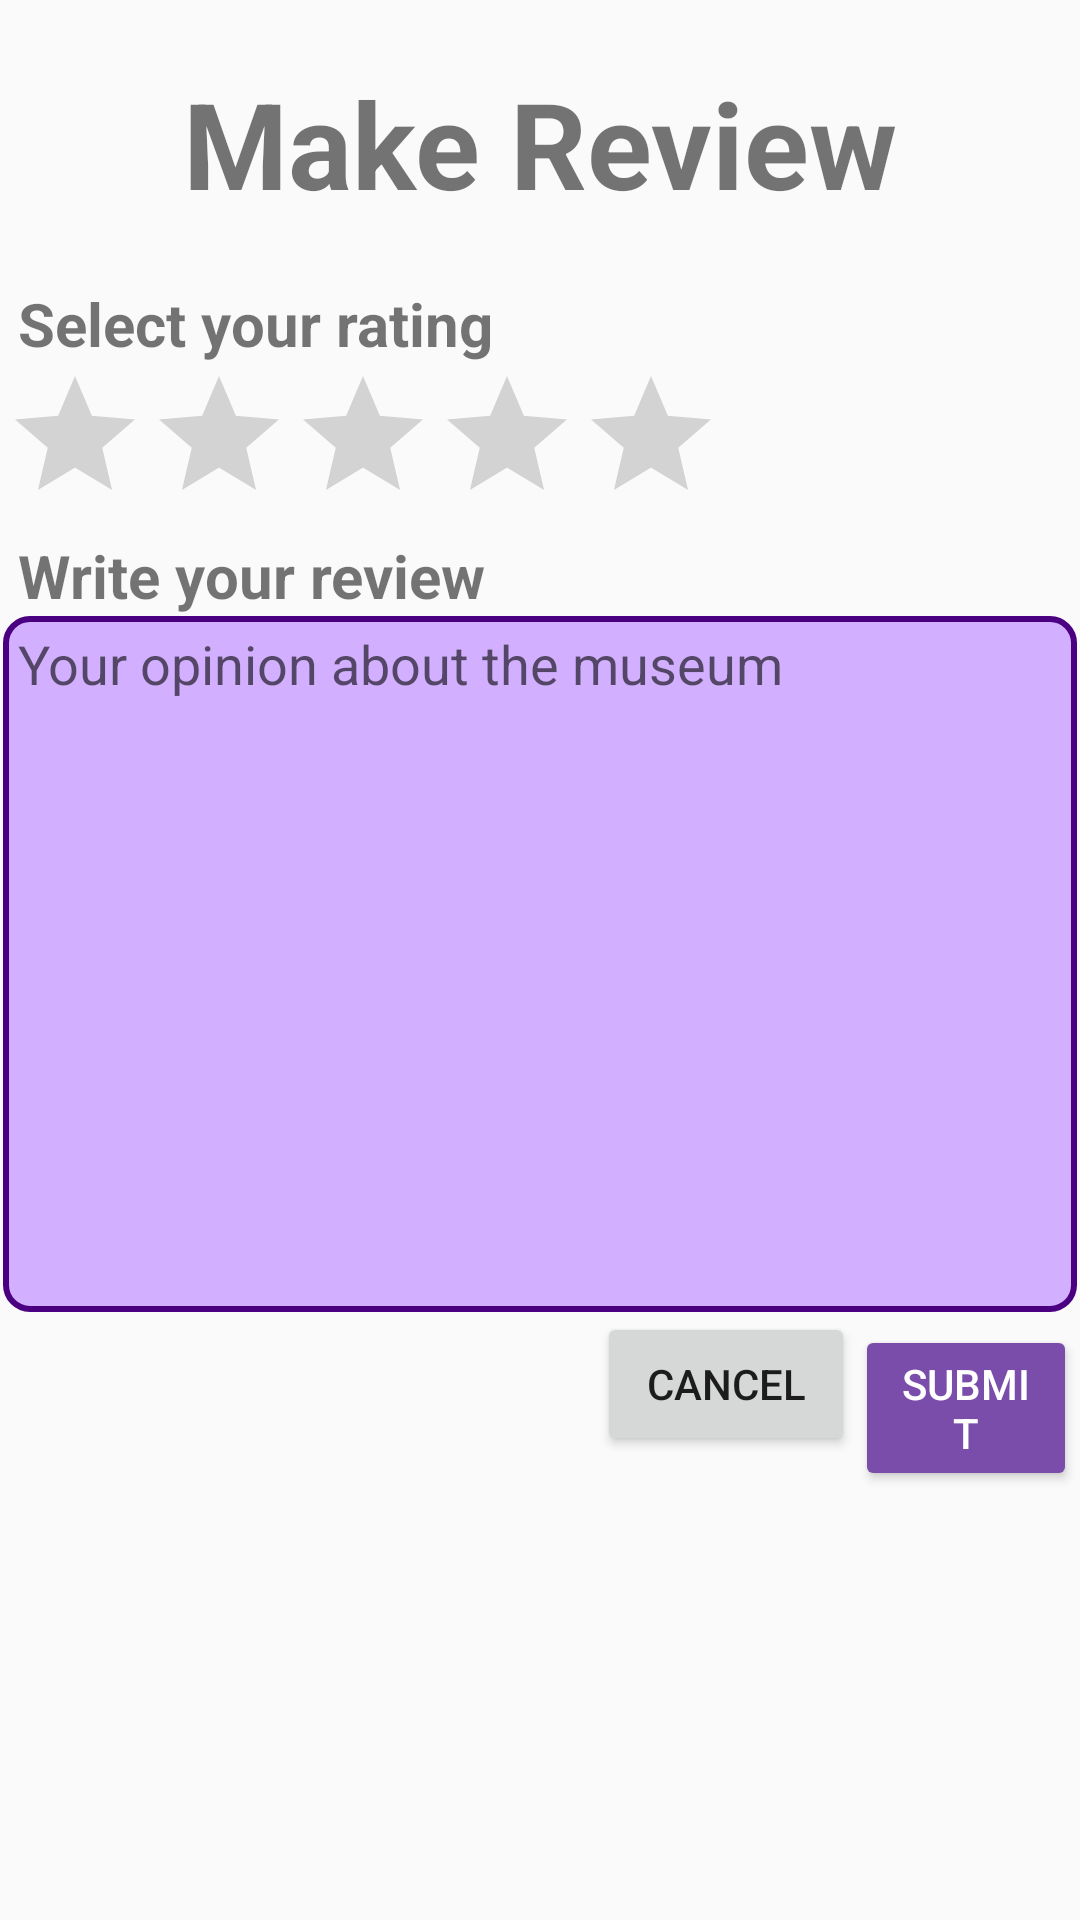

The Android layout XML behind this screen, and the referenced resources:
<!-- AndroidManifest.xml: application theme Theme.DiscoverWales -->
<!-- res/layout/make_review.xml -->
<?xml version="1.0" encoding="utf-8"?>
<androidx.constraintlayout.widget.ConstraintLayout xmlns:android="http://schemas.android.com/apk/res/android"
    xmlns:app="http://schemas.android.com/apk/res-auto"
    xmlns:tools="http://schemas.android.com/tools"
    android:layout_width="match_parent"
    android:layout_height="match_parent"
    android:id="@+id/main">

    <LinearLayout
        android:id="@+id/linearLayout4"
        android:layout_width="0dp"
        android:layout_height="0dp"
        android:layout_marginStart="1dp"
        android:layout_marginTop="1dp"
        android:layout_marginEnd="1dp"
        android:layout_marginBottom="1dp"
        android:orientation="vertical"
        app:layout_constraintBottom_toBottomOf="parent"
        app:layout_constraintEnd_toEndOf="parent"
        app:layout_constraintHorizontal_bias="0.0"
        app:layout_constraintStart_toStartOf="parent"
        app:layout_constraintTop_toTopOf="parent"
        app:layout_constraintVertical_bias="1.0">

        <TextView
            android:id="@+id/textView12"
            android:layout_width="match_parent"
            android:layout_height="wrap_content"
            android:layout_marginTop="20dp"
            android:text="Make Review"
            android:textAlignment="center"
            android:textSize="40sp"
            android:textStyle="bold" />

        <TextView
            android:id="@+id/textView13"
            android:layout_width="match_parent"
            android:layout_height="wrap_content"
            android:layout_marginTop="20dp"
            android:paddingLeft="5dp"
            android:text="Select your rating"
            android:textSize="20sp"
            android:textStyle="bold" />

        <RatingBar
            android:id="@+id/ratingBar"
            android:layout_width="wrap_content"
            android:layout_height="wrap_content"
            android:isIndicator="false"
            android:numStars="5" />

        <TextView
            android:id="@+id/textView15"
            android:layout_width="match_parent"
            android:layout_height="wrap_content"
            android:paddingLeft="5dp"
            android:text="Write your review"
            android:textSize="20sp"
            android:textStyle="bold" />

        <EditText
            android:id="@+id/review"
            android:layout_width="match_parent"
            android:layout_height="232dp"
            android:background="@drawable/edit_text_border"
            android:ems="10"
            android:hint="Your opinion about the museum"
            android:inputType="text"
            android:paddingLeft="5dp"
            android:paddingBottom="200dp" />

        <LinearLayout
            android:layout_width="match_parent"
            android:layout_height="68dp"
            android:orientation="horizontal">

            <LinearLayout
                android:layout_width="198dp"
                android:layout_height="match_parent"
                android:orientation="horizontal"></LinearLayout>

            <LinearLayout
                android:layout_width="match_parent"
                android:layout_height="match_parent"
                android:orientation="horizontal">

                <Button
                    android:id="@+id/cancel"
                    android:layout_width="100dp"
                    android:layout_height="wrap_content"
                    android:layout_weight="1"
                    android:text="Cancel" />

                <Button
                    android:id="@+id/submit"
                    android:layout_width="wrap_content"
                    android:layout_height="wrap_content"
                    android:layout_weight="1"
                    android:backgroundTint="#7B4DAB"
                    android:text="Submit"
                    android:textColor="#FFF" />
            </LinearLayout>
        </LinearLayout>
    </LinearLayout>
</androidx.constraintlayout.widget.ConstraintLayout>
<!-- resources referenced by this layout -->
<resources>
  <!-- drawable edit_text_border (drawable) -->
  <?xml version="1.0" encoding="utf-8"?>
  <shape xmlns:android="http://schemas.android.com/apk/res/android">
      <solid android:color="#D3B0FF"/>
      <corners android:radius="8dp"/>
      <stroke
          android:color="#4B0082"
      android:width="2dp"/>
  </shape>
  <style name="Theme.DiscoverWales" parent="Base.Theme.DiscoverWales" />
  <style name="Base.Theme.DiscoverWales" parent="Theme.AppCompat.Light.NoActionBar">
          
          
          <item name="android:itemBackground"> #F0F0F0</item>
      </style>
</resources>
